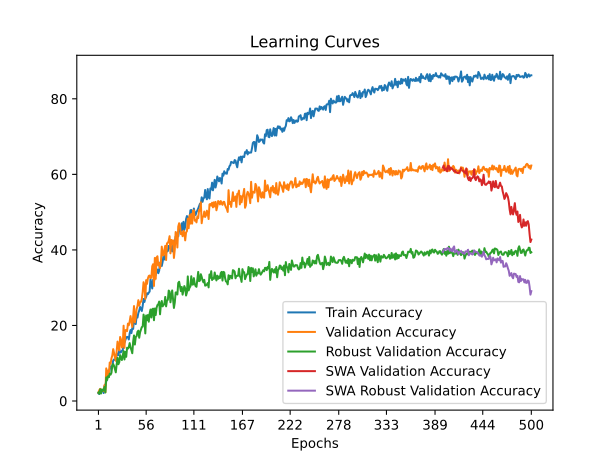

The file beside this chart, header and first rows:
time; train_accuracy; train_loss; valid_accuracy; valid_loss; valid_accuracy_robust; valid_accuracy_swa; valid_accuracy_robust_swa
24,8221; 2,0227; 4,0515; 2,2148; 3,9014; 2,2605; 2,2148; 2,2605
48,4336; 1,8565; 3,9109; 2,8793; 3,8201; 1,9157; 2,8793; 1,9157
70,5244; 2,6323; 3,8827; 3,2115; 4,2980; 3,1034; 3,2115; 3,1034
97,0160; 2,6600; 3,9563; 2,5471; 5,6942; 1,9923; 2,5471; 1,9923
120,4381; 2,7431; 4,0795; 2,9900; 8,7330; 3,0651; 2,9900; 3,0651
145,5856; 2,7431; 4,1632; 2,7685; 5,6804; 2,6820; 2,7685; 2,6820
169,4347; 2,1058; 4,3502; 2,6578; 4,3794; 2,9885; 2,6578; 2,9885
192,9053; 3,9900; 4,2429; 4,2082; 12,9238; 3,7165; 4,2082; 3,7165
214,6453; 4,2117; 4,0650; 2,3256; 3,8614; 2,2605; 2,3256; 2,2605
240,6993; 5,2369; 3,9268; 8,6379; 3,7142; 6,2452; 8,6379; 6,2452
273,8135; 6,1513; 3,7699; 6,0908; 32,8702; 5,5556; 6,0908; 5,5556
296,9384; 6,4561; 3,7437; 8,0842; 3,6818; 6,5517; 8,0842; 6,5517
329,4460; 6,3730; 3,7276; 6,9767; 28,3157; 6,3218; 6,9767; 6,3218
358,5536; 8,5065; 3,6727; 10,1883; 3,5288; 7,2414; 10,1883; 7,2414
388,4557; 9,1438; 3,6601; 9,8560; 3,7506; 6,9732; 9,8560; 6,9732
416,6976; 8,5619; 3,6536; 11,2957; 16,2329; 7,4713; 11,2957; 7,4713
439,6659; 9,3101; 3,6208; 12,0709; 3,4563; 9,4636; 12,0709; 9,4636
474,6889; 10,7232; 3,5967; 13,7320; 3,4619; 9,7701; 13,7320; 9,7701
497,3964; 11,0003; 3,5724; 12,7353; 3,4159; 9,2720; 12,7353; 9,2720
520,2545; 10,8894; 3,5708; 11,5172; 3,4451; 8,4291; 11,5172; 8,4291
547,4161; 11,1665; 3,5664; 10,6312; 3,5763; 7,5862; 10,6312; 7,5862
574,2614; 12,0809; 3,5438; 13,2890; 3,3884; 9,6935; 13,2890; 9,6935
598,1156; 12,5797; 3,5472; 15,7254; 3,3391; 11,4176; 15,7254; 11,4176
621,6390; 12,1363; 3,5476; 14,1750; 3,4116; 9,7318; 14,1750; 9,7318
647,8184; 13,6880; 3,5185; 13,3998; 3,3307; 10,2682; 13,3998; 10,2682
674,9374; 12,8013; 3,5303; 16,9435; 3,2521; 12,1456; 16,9435; 12,1456
704,7881; 12,9122; 3,5125; 16,2791; 3,3654; 11,3410; 16,2791; 11,3410
727,8375; 13,2724; 3,4882; 14,1750; 3,2930; 10,8429; 14,1750; 10,8429
751,8194; 13,4940; 3,4770; 14,6179; 4,3225; 12,0307; 14,6179; 12,0307
776,1368; 15,0457; 3,4285; 19,9336; 3,2097; 13,2184; 19,9336; 13,2184
799,1738; 15,4613; 3,4306; 14,0642; 3,4425; 10,9962; 14,0642; 10,9962
833,4367; 16,1541; 3,4071; 18,7154; 3,1513; 12,9885; 18,7154; 12,9885
857,0296; 16,7914; 3,3720; 18,8261; 3,1223; 11,6858; 18,8261; 11,6858
893,3952; 16,9853; 3,3342; 18,4939; 4,7360; 14,0996; 18,4939; 14,0996
917,3534; 16,9022; 3,3724; 20,4873; 3,1654; 13,8697; 20,4873; 13,8697
942,8566; 16,2926; 3,3643; 20,0443; 4,8330; 14,2529; 20,0443; 14,2529
970,6780; 17,9274; 3,3081; 21,0410; 3,0959; 15,3257; 21,0410; 15,3257
996,6053; 18,7864; 3,3020; 22,4806; 3,0477; 14,1379; 22,4806; 14,1379
1020,3324; 17,9828; 3,2973; 21,0410; 3,0051; 13,4866; 21,0410; 13,4866
1046,5828; 19,3128; 3,2861; 19,6013; 3,1463; 12,6437; 19,6013; 12,6437
1074,0082; 19,0912; 3,2674; 22,3699; 3,0197; 15,7088; 22,3699; 15,7088
1097,3198; 21,5572; 3,1974; 25,1384; 2,9803; 17,3563; 25,1384; 17,3563
1134,4487; 20,6983; 3,2050; 20,8195; 3,0447; 14,9425; 20,8195; 14,9425
1157,5098; 20,3658; 3,1984; 22,1484; 3,0037; 16,9349; 22,1484; 16,9349
1181,4723; 22,5270; 3,1620; 24,3632; 3,1443; 17,1648; 24,3632; 17,1648
1205,5963; 22,0837; 3,1689; 25,1384; 2,9266; 18,3142; 25,1384; 18,3142
1230,6396; 23,3029; 3,1191; 26,6888; 2,8038; 18,6207; 26,6888; 18,6207
1259,5210; 23,9401; 3,1053; 25,2492; 2,9644; 16,7433; 25,2492; 16,7433
1285,6391; 24,9099; 3,0456; 26,1351; 3,5040; 18,1992; 26,1351; 18,1992
1318,4485; 24,4666; 3,0894; 26,2458; 3,7805; 18,8506; 26,2458; 18,8506
1343,1614; 23,8293; 3,1024; 27,0210; 3,4163; 19,5785; 27,0210; 19,5785
1368,9822; 25,1870; 3,0500; 28,7929; 2,6730; 19,6935; 28,7929; 19,6935
1390,9807; 27,0158; 3,0102; 31,4507; 2,5568; 22,8736; 31,4507; 22,8736
1418,5278; 26,2122; 3,0085; 30,5648; 2,6481; 21,8774; 30,5648; 21,8774
1442,4869; 27,1820; 2,9770; 27,0210; 2,7162; 17,8927; 27,0210; 17,8927
1467,5757; 27,5700; 2,9713; 32,0044; 2,6456; 22,6437; 32,0044; 22,6437
1490,5068; 28,5398; 2,9381; 31,0078; 2,6022; 21,4176; 31,0078; 21,4176
1515,4478; 28,2904; 2,9323; 32,4474; 2,5540; 22,7586; 32,4474; 22,7586
1537,6412; 28,6783; 2,9322; 33,1118; 2,6204; 20,9962; 33,1118; 20,9962
1562,7688; 28,9831; 2,9112; 33,2226; 2,4196; 23,1418; 33,2226; 23,1418
... 440 more rows
